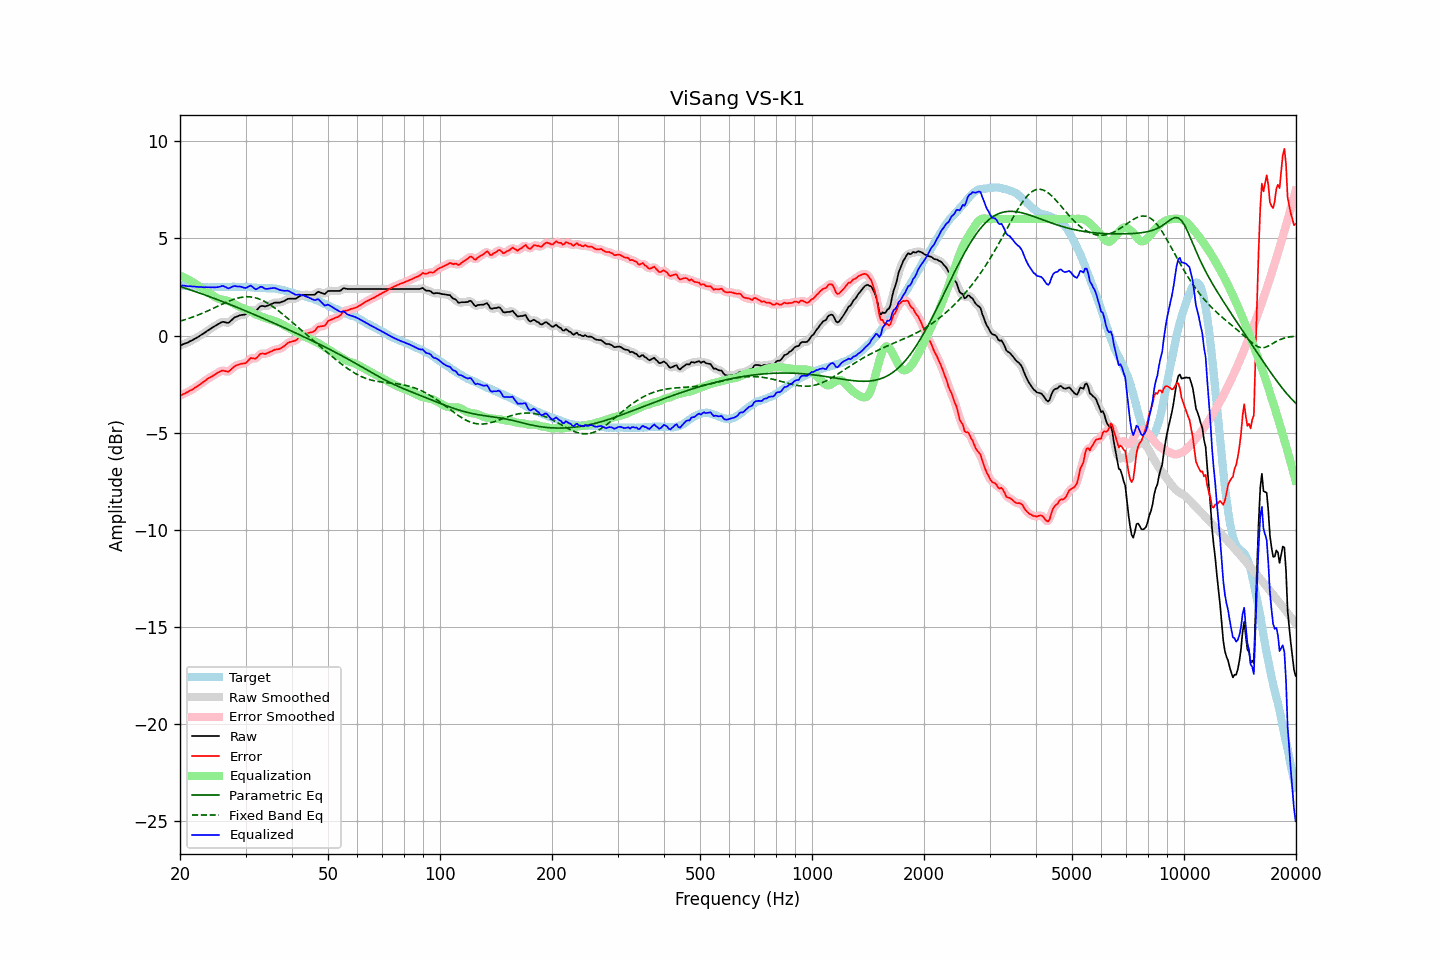

The table this chart was drawn from, first rows:
frequency, raw, error, smoothed, error_smoothed, equalization, parametric_eq, fixed_band_eq, equalized_raw, equalized_smoothed, target
20.00, -0.51, -3.10, -0.51, -3.10, 3.09, 2.53, 0.75, 2.58, 2.58, 2.59
20.20, -0.48, -3.06, -0.48, -3.06, 3.06, 2.50, 0.77, 2.58, 2.58, 2.58
20.40, -0.44, -3.01, -0.45, -3.02, 3.02, 2.47, 0.79, 2.58, 2.57, 2.57
20.61, -0.41, -2.98, -0.41, -2.97, 2.98, 2.45, 0.82, 2.57, 2.57, 2.57
20.81, -0.38, -2.93, -0.38, -2.93, 2.93, 2.42, 0.85, 2.56, 2.56, 2.55
21.02, -0.35, -2.90, -0.34, -2.89, 2.89, 2.39, 0.87, 2.54, 2.55, 2.55
21.23, -0.30, -2.84, -0.30, -2.85, 2.85, 2.37, 0.90, 2.55, 2.54, 2.54
21.44, -0.26, -2.81, -0.26, -2.80, 2.80, 2.34, 0.93, 2.54, 2.54, 2.55
21.66, -0.22, -2.76, -0.22, -2.75, 2.75, 2.31, 0.96, 2.53, 2.53, 2.54
21.87, -0.17, -2.69, -0.17, -2.70, 2.70, 2.28, 0.99, 2.53, 2.53, 2.53
22.09, -0.13, -2.64, -0.13, -2.65, 2.64, 2.25, 1.02, 2.52, 2.52, 2.52
22.31, -0.08, -2.59, -0.08, -2.59, 2.59, 2.22, 1.05, 2.51, 2.51, 2.51
22.54, -0.03, -2.53, -0.03, -2.53, 2.53, 2.20, 1.09, 2.50, 2.50, 2.50
22.76, 0.03, -2.47, 0.03, -2.47, 2.47, 2.17, 1.12, 2.50, 2.50, 2.50
22.99, 0.08, -2.41, 0.08, -2.41, 2.41, 2.14, 1.16, 2.49, 2.49, 2.49
23.22, 0.13, -2.35, 0.14, -2.35, 2.36, 2.11, 1.19, 2.49, 2.49, 2.48
23.45, 0.19, -2.30, 0.19, -2.29, 2.30, 2.08, 1.23, 2.49, 2.49, 2.49
23.69, 0.25, -2.23, 0.25, -2.24, 2.24, 2.05, 1.26, 2.49, 2.49, 2.48
23.92, 0.30, -2.18, 0.30, -2.18, 2.19, 2.02, 1.30, 2.49, 2.49, 2.48
24.16, 0.35, -2.14, 0.36, -2.13, 2.13, 1.99, 1.34, 2.48, 2.49, 2.49
24.40, 0.41, -2.09, 0.41, -2.09, 2.08, 1.96, 1.38, 2.49, 2.49, 2.50
24.65, 0.46, -2.04, 0.46, -2.04, 2.02, 1.93, 1.42, 2.49, 2.49, 2.50
24.89, 0.51, -1.99, 0.51, -1.99, 1.97, 1.89, 1.46, 2.49, 2.49, 2.50
25.14, 0.56, -1.94, 0.56, -1.94, 1.93, 1.86, 1.49, 2.49, 2.49, 2.50
25.39, 0.61, -1.89, 0.61, -1.88, 1.90, 1.83, 1.53, 2.51, 2.51, 2.50
25.65, 0.65, -1.85, 0.66, -1.84, 1.87, 1.80, 1.57, 2.52, 2.53, 2.50
25.91, 0.70, -1.80, 0.69, -1.81, 1.85, 1.77, 1.61, 2.55, 2.55, 2.50
26.16, 0.71, -1.80, 0.70, -1.81, 1.84, 1.74, 1.65, 2.55, 2.54, 2.51
26.43, 0.69, -1.82, 0.69, -1.83, 1.82, 1.70, 1.69, 2.52, 2.51, 2.51
26.69, 0.67, -1.84, 0.67, -1.84, 1.81, 1.67, 1.72, 2.48, 2.47, 2.51
26.96, 0.65, -1.86, 0.67, -1.84, 1.78, 1.64, 1.76, 2.43, 2.45, 2.51
27.23, 0.71, -1.80, 0.71, -1.80, 1.75, 1.61, 1.79, 2.46, 2.46, 2.51
27.50, 0.79, -1.72, 0.79, -1.73, 1.71, 1.57, 1.83, 2.50, 2.50, 2.51
27.77, 0.87, -1.65, 0.87, -1.65, 1.66, 1.54, 1.85, 2.54, 2.53, 2.52
28.05, 0.94, -1.58, 0.93, -1.58, 1.62, 1.51, 1.88, 2.56, 2.54, 2.52
28.33, 0.97, -1.53, 0.98, -1.53, 1.57, 1.47, 1.91, 2.54, 2.54, 2.51
28.62, 1.00, -1.50, 1.01, -1.50, 1.53, 1.44, 1.93, 2.53, 2.54, 2.50
28.90, 1.04, -1.47, 1.03, -1.47, 1.49, 1.40, 1.95, 2.53, 2.52, 2.51
29.19, 1.06, -1.45, 1.06, -1.45, 1.45, 1.37, 1.97, 2.51, 2.51, 2.51
29.48, 1.07, -1.44, 1.07, -1.44, 1.42, 1.34, 1.98, 2.49, 2.49, 2.51
29.78, 1.08, -1.43, 1.08, -1.43, 1.38, 1.30, 1.99, 2.46, 2.47, 2.51
30.08, 1.11, -1.41, 1.12, -1.39, 1.35, 1.27, 2.00, 2.46, 2.47, 2.52
30.38, 1.18, -1.33, 1.19, -1.32, 1.31, 1.23, 2.00, 2.49, 2.50, 2.50
30.68, 1.26, -1.23, 1.26, -1.24, 1.28, 1.20, 2.00, 2.54, 2.54, 2.49
30.99, 1.34, -1.15, 1.31, -1.18, 1.24, 1.16, 1.99, 2.58, 2.55, 2.49
31.30, 1.32, -1.16, 1.32, -1.16, 1.19, 1.13, 1.98, 2.51, 2.51, 2.48
31.61, 1.30, -1.18, 1.30, -1.17, 1.14, 1.09, 1.96, 2.45, 2.45, 2.48
31.93, 1.28, -1.18, 1.30, -1.16, 1.10, 1.06, 1.94, 2.38, 2.40, 2.47
32.24, 1.34, -1.12, 1.35, -1.11, 1.06, 1.02, 1.92, 2.41, 2.42, 2.46
32.57, 1.43, -1.02, 1.42, -1.03, 1.03, 0.99, 1.89, 2.46, 2.46, 2.45
32.89, 1.51, -0.94, 1.49, -0.95, 1.01, 0.95, 1.86, 2.52, 2.50, 2.45
33.22, 1.53, -0.92, 1.52, -0.93, 0.98, 0.91, 1.82, 2.51, 2.50, 2.45
33.55, 1.52, -0.92, 1.52, -0.92, 0.94, 0.88, 1.79, 2.46, 2.46, 2.44
33.89, 1.50, -0.95, 1.52, -0.93, 0.91, 0.84, 1.74, 2.41, 2.42, 2.45
34.23, 1.53, -0.91, 1.53, -0.91, 0.88, 0.81, 1.70, 2.41, 2.41, 2.44
34.57, 1.56, -0.87, 1.56, -0.88, 0.85, 0.77, 1.65, 2.41, 2.41, 2.44
34.92, 1.60, -0.83, 1.60, -0.84, 0.83, 0.73, 1.59, 2.43, 2.43, 2.43
35.27, 1.63, -0.81, 1.64, -0.80, 0.81, 0.70, 1.54, 2.44, 2.45, 2.44
35.62, 1.67, -0.76, 1.67, -0.76, 0.78, 0.66, 1.48, 2.45, 2.45, 2.43
35.97, 1.70, -0.72, 1.69, -0.73, 0.75, 0.62, 1.42, 2.45, 2.44, 2.42
... 635 more rows
